The GitHub repository gojira/fastai-v3-projects contains a labelled image folder "bitmaps" with 2 categories: anomaly, normal. Examples follow, each with its label.

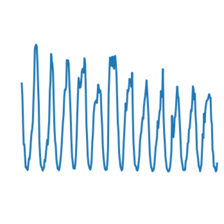
Label: normal

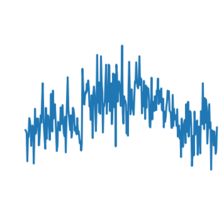
Label: normal

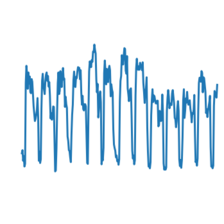
Label: normal

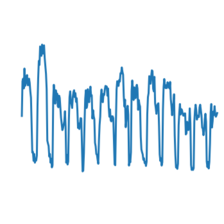
Label: normal

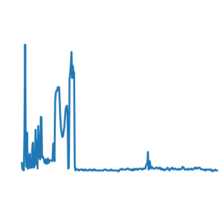
Label: normal

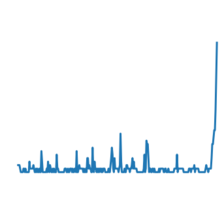
Label: anomaly
